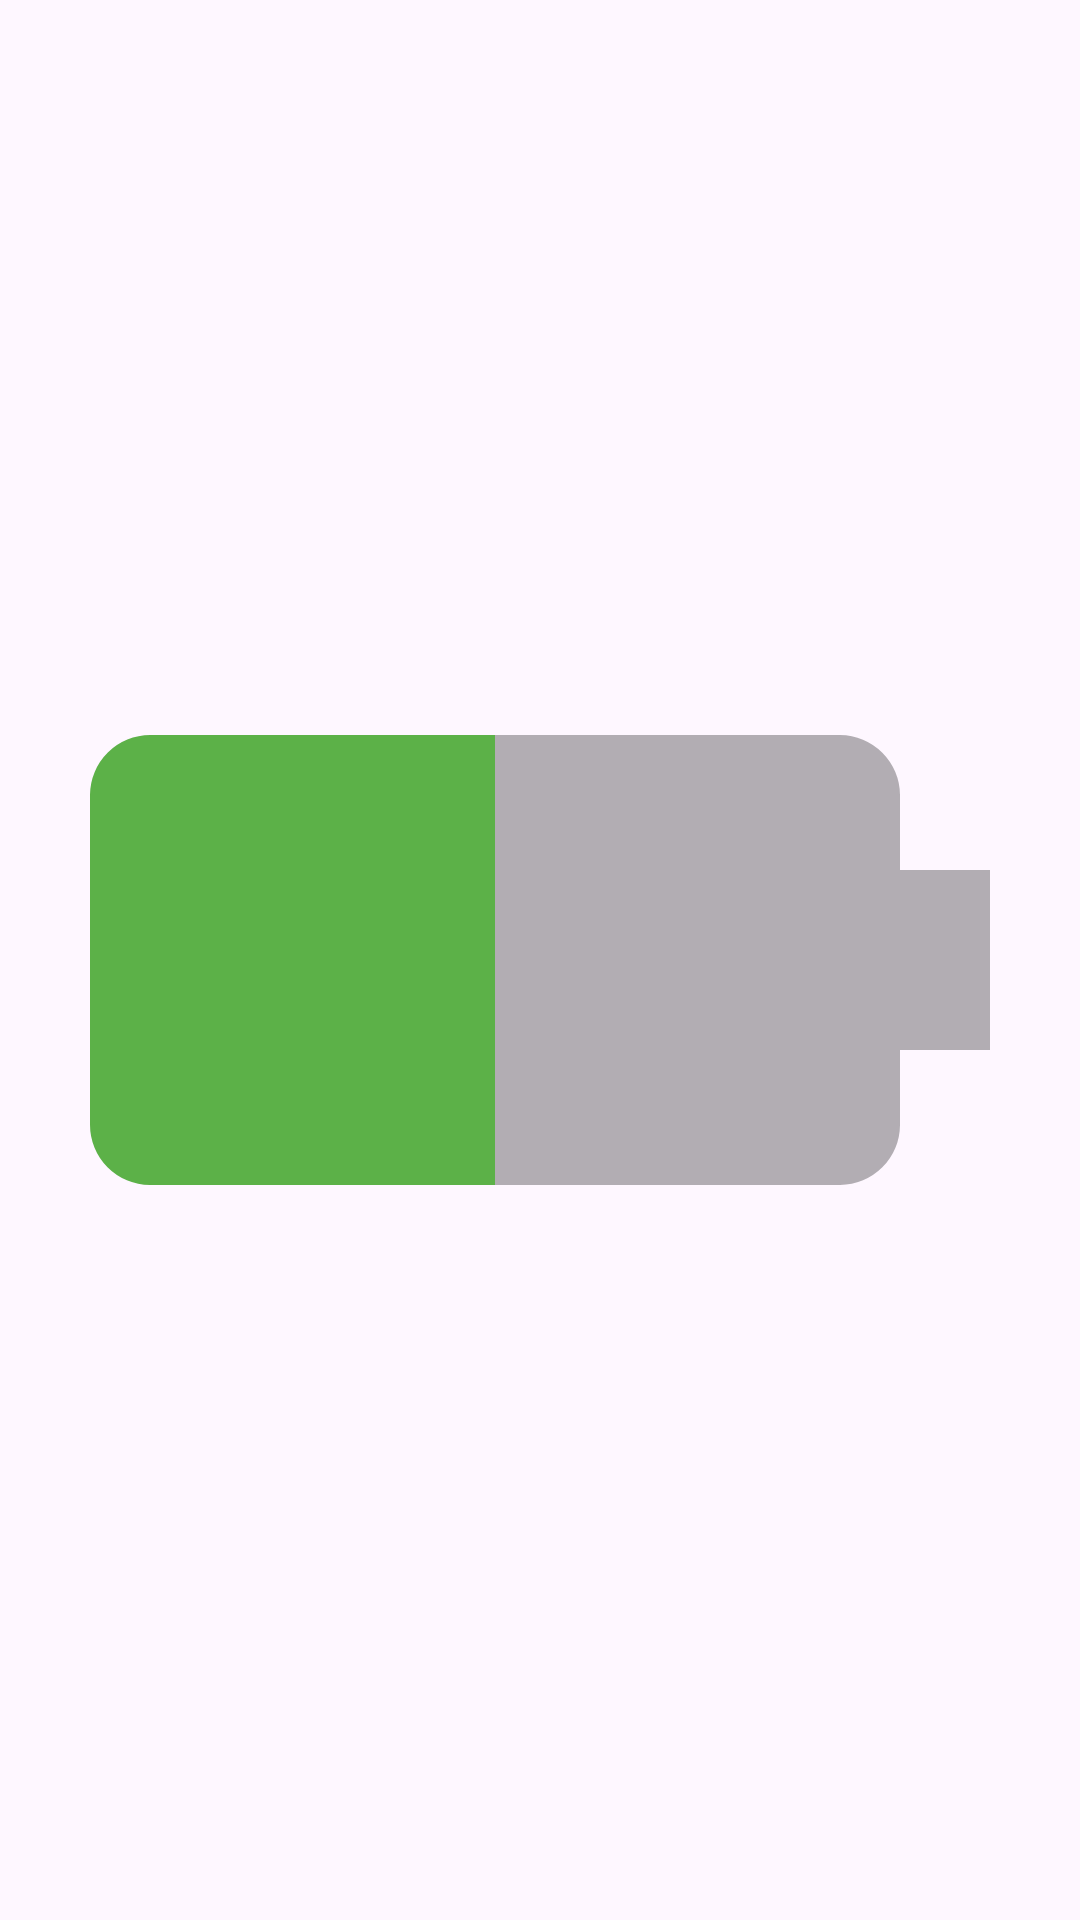

Android layout source for this screen:
<!-- AndroidManifest.xml: application theme Theme.BatteryTracker -->
<!-- res/layout/widget_preview.xml -->
<?xml version="1.0" encoding="utf-8"?>
<LinearLayout xmlns:android="http://schemas.android.com/apk/res/android"
    android:layout_width="match_parent"
    android:layout_height="match_parent">

    <ImageView
        android:layout_width="wrap_content"
        android:layout_height="wrap_content"
        android:contentDescription="@string/widget_icon"
        android:src="@drawable/battery" />

</LinearLayout>
<!-- resources referenced by this layout -->
<resources>
  <!-- drawable battery (drawable) -->
  <vector xmlns:android="http://schemas.android.com/apk/res/android"
      android:width="800dp"
      android:height="800dp"
      android:viewportWidth="24"
      android:viewportHeight="24">
      <path
          android:fillColor="@color/green"
          android:pathData="M11,7H3.34A1.34,1.34 0,0 0,2 8.33v7.33A1.34,1.34 0,0 0,3.33 17H11Z" />
      <path
          android:fillAlpha="0.3"
          android:fillColor="#FF000000"
          android:pathData="M20,10V8.33A1.34,1.34 0,0 0,18.67 7H11V17h7.67A1.34,1.34 0,0 0,20 15.67V14h2V10Z" />
  </vector>
  <string name="widget_icon">Widget logosu</string>
  <style name="Theme.BatteryTracker" parent="Base.Theme.BatteryTracker" />
  <color name="green">#CB339F1A</color>
  <style name="Base.Theme.BatteryTracker" parent="Theme.Material3.DayNight.NoActionBar">
          
          
      </style>
</resources>
